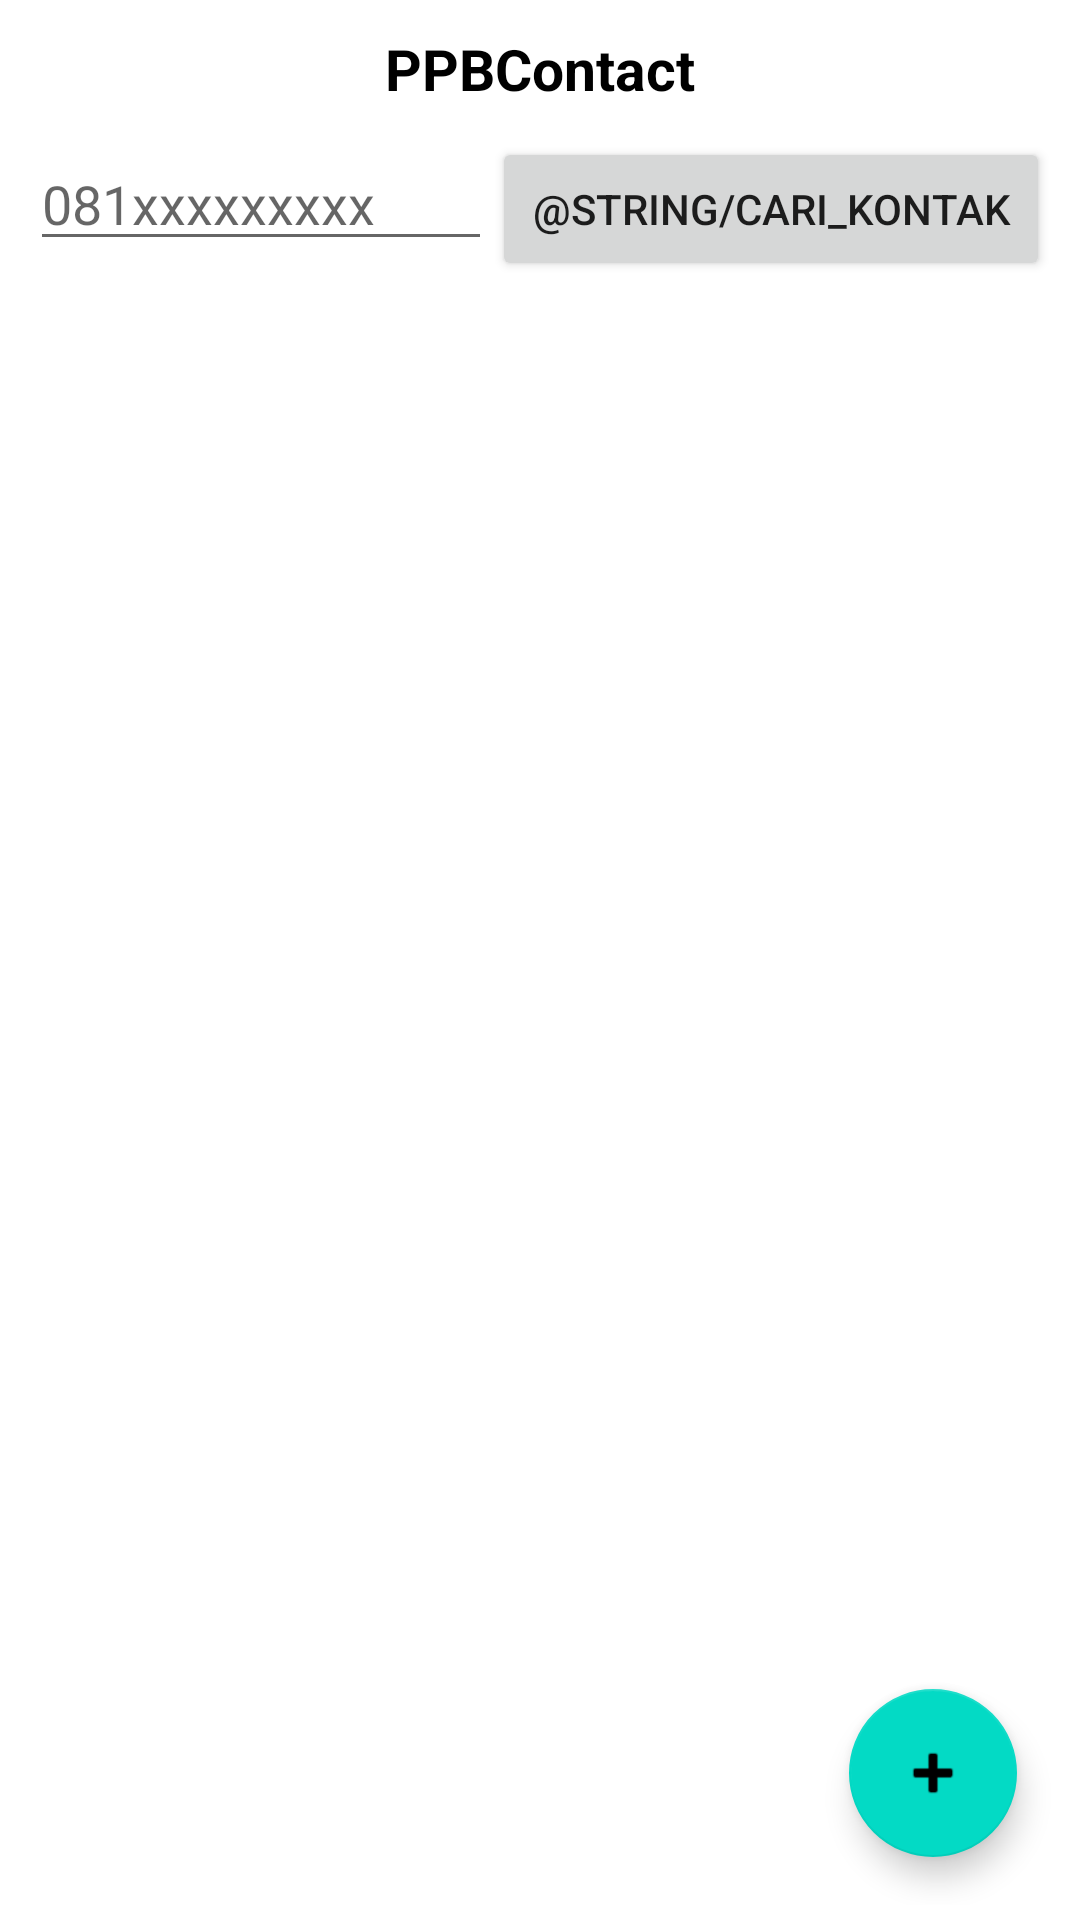

Here is an Android app screen rendered from its layout file. Give the layout XML and the strings, colors and styles it references.
<!-- AndroidManifest.xml: activity theme Theme.PPBContact.NoActionBar -->
<!-- res/layout/activity_main.xml -->
<?xml version="1.0" encoding="utf-8"?>
<androidx.coordinatorlayout.widget.CoordinatorLayout xmlns:android="http://schemas.android.com/apk/res/android"
    xmlns:app="http://schemas.android.com/apk/res-auto"
    xmlns:tools="http://schemas.android.com/tools"
    android:layout_width="match_parent"
    android:layout_height="match_parent"
    android:orientation="vertical"
    android:paddingLeft="@dimen/activity_horizontal_margin"
    android:paddingTop="@dimen/activity_vertical_margin"
    android:paddingRight="@dimen/activity_horizontal_margin"
    android:paddingBottom="@dimen/activity_vertical_margin"
    tools:context=".MainActivity">

    <include layout="@layout/main_content"/>

    <com.google.android.material.floatingactionbutton.FloatingActionButton
        android:id="@+id/fab"
        android:layout_width="wrap_content"
        android:layout_height="wrap_content"
        android:layout_gravity="bottom|end"
        android:layout_marginEnd="@dimen/fab_margin"
        android:layout_marginBottom="16dp"
        app:srcCompat="@android:drawable/ic_input_add" />

</androidx.coordinatorlayout.widget.CoordinatorLayout>
<!-- res/layout/main_content.xml (included above) -->
<?xml version="1.0" encoding="utf-8"?>
<LinearLayout xmlns:android="http://schemas.android.com/apk/res/android"
    android:layout_width="match_parent"
    android:layout_height="match_parent"
    android:orientation="vertical"
    android:padding="5dp">

    <TextView
        android:layout_width="match_parent"
        android:layout_height="wrap_content"
        android:layout_marginBottom="10dp"
        android:text="@string/app_name"
        android:textAlignment="center"
        android:textColor="@color/black"
        android:textSize="19sp"
        android:textStyle="bold" />

    <TextView
        android:id="@+id/txt_success"
        android:layout_width="wrap_content"
        android:layout_height="wrap_content"
        android:layout_marginBottom="8dp"
        android:text=""
        android:textColor="@color/success"
        android:textSize="14sp"
        android:visibility="gone" />

    <TextView
        android:id="@+id/txt_danger"
        android:layout_width="wrap_content"
        android:layout_height="wrap_content"
        android:layout_marginBottom="8dp"
        android:text=""
        android:textColor="@color/danger"
        android:textSize="14sp"
        android:visibility="gone" />


    <LinearLayout
        android:layout_width="match_parent"
        android:layout_height="wrap_content"
        android:layout_marginTop="0dp"
        android:orientation="horizontal">

        <EditText
            android:id="@+id/edt_cari_kontak"
            android:layout_width="wrap_content"
            android:layout_height="wrap_content"
            android:layout_marginBottom="15dp"
            android:layout_weight="15"
            android:hint="@string/hint_nomor_telp"
            android:inputType="text" />

        <androidx.appcompat.widget.AppCompatButton
            android:id="@+id/btn_cari_kontak"
            android:layout_width="wrap_content"
            android:layout_height="wrap_content"
            android:layout_marginBottom="8dp"
            android:layout_weight="1"
            android:text="@string/cari_kontak" />

    </LinearLayout>

    <ListView
        android:id="@+id/contact_list_view"
        android:layout_width="match_parent"
        android:layout_height="wrap_content" />

</LinearLayout>
<!-- resources referenced by this layout -->
<resources>
  <color name="black">#FF000000</color>
  <color name="danger">#F32C2C</color>
  <color name="success">#009A02</color>
  <dimen name="activity_horizontal_margin">5dp</dimen>
  <dimen name="activity_vertical_margin">5dp</dimen>
  <dimen name="fab_margin">16dp</dimen>
  <string name="app_name">PPBContact</string>
  <string name="hint_nomor_telp">081xxxxxxxxx</string>
  <style name="Theme.PPBContact.NoActionBar">
          <item name="windowActionBar">false</item>
          <item name="windowNoTitle">true</item>
      </style>
</resources>
